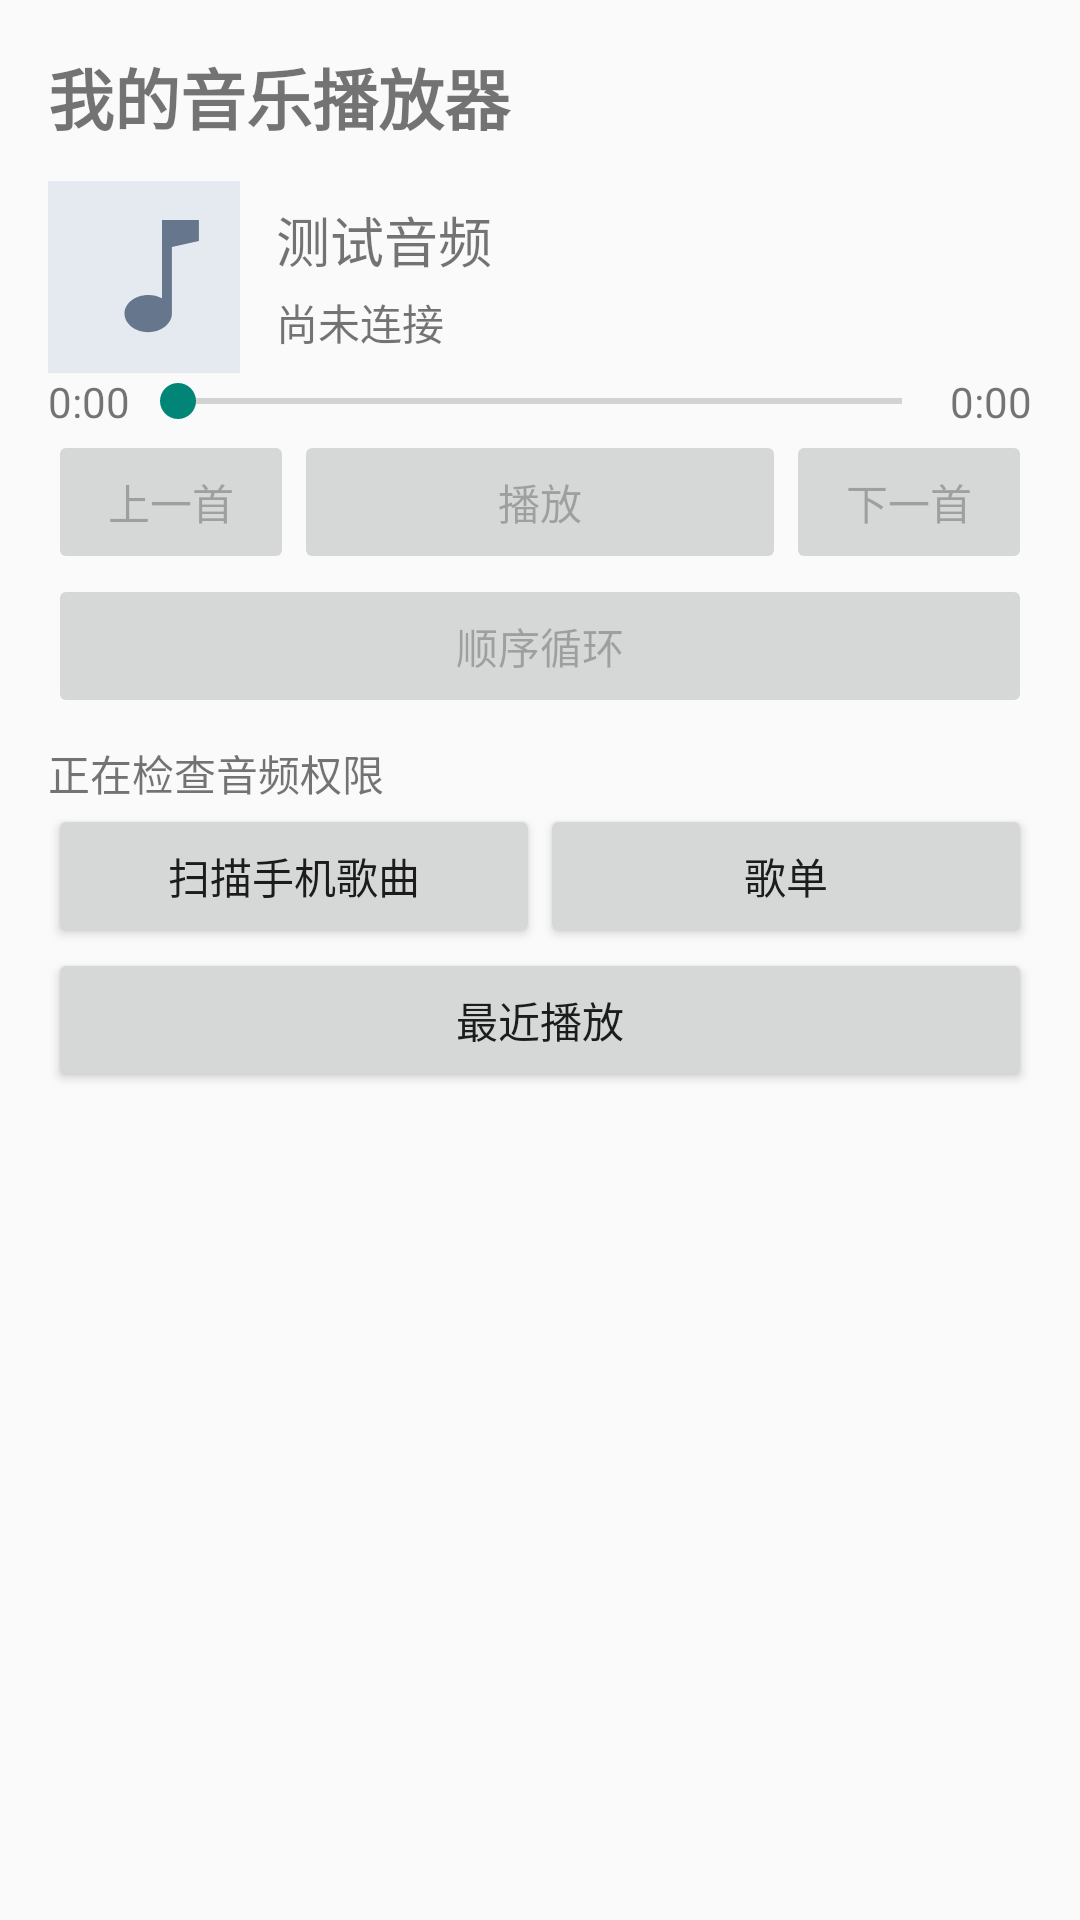

Produce the Android XML layout that renders to this screen, including the resource entries it uses.
<!-- AndroidManifest.xml: activity theme Theme.MusicPlayer -->
<!-- res/layout/activity_main.xml -->
<?xml version="1.0" encoding="utf-8"?>
<LinearLayout xmlns:android="http://schemas.android.com/apk/res/android"
    android:id="@+id/main"
    android:layout_width="match_parent"
    android:layout_height="match_parent"
    android:orientation="vertical">

    <LinearLayout
        android:layout_width="match_parent"
        android:layout_height="match_parent"
        android:orientation="vertical"
        android:padding="16dp">

        <TextView
            android:layout_width="match_parent"
            android:layout_height="wrap_content"
            android:text="@string/player_heading"
            android:textSize="22sp"
            android:textStyle="bold" />

        <LinearLayout
            android:layout_width="match_parent"
            android:layout_height="wrap_content"
            android:layout_marginTop="12dp"
            android:gravity="center_vertical"
            android:orientation="horizontal">

            <ImageView
                android:id="@+id/imageCurrentCover"
                android:layout_width="64dp"
                android:layout_height="64dp"
                android:contentDescription="@string/current_song_cover"
                android:scaleType="centerCrop"
                android:src="@drawable/ic_song_placeholder" />

            <LinearLayout
                android:layout_width="0dp"
                android:layout_height="wrap_content"
                android:layout_marginStart="12dp"
                android:layout_weight="1"
                android:orientation="vertical">

                <TextView
                    android:id="@+id/textTitle"
                    android:layout_width="match_parent"
                    android:layout_height="wrap_content"
                    android:text="@string/sample_title"
                    android:textSize="18sp" />

                <TextView
                    android:id="@+id/textStatus"
                    android:layout_width="match_parent"
                    android:layout_height="wrap_content"
                    android:layout_marginTop="4dp"
                    android:text="@string/not_connected" />
            </LinearLayout>
        </LinearLayout>
        <LinearLayout
            android:layout_width="match_parent"
            android:layout_height="wrap_content"
            android:gravity="center_vertical"
            android:orientation="horizontal">

            <TextView
                android:id="@+id/textCurrentPosition"
                android:layout_width="wrap_content"
                android:layout_height="wrap_content"
                android:text="0:00" />

            <SeekBar
                android:id="@+id/seekBarProgress"
                android:layout_width="0dp"
                android:layout_height="wrap_content"
                android:layout_weight="1"
                android:enabled="false"
                android:max="1000" />

            <TextView
                android:id="@+id/textDuration"
                android:layout_width="wrap_content"
                android:layout_height="wrap_content"
                android:text="0:00" />
        </LinearLayout>

        <LinearLayout
            android:layout_width="match_parent"
            android:layout_height="wrap_content"
            android:orientation="horizontal">

            <Button
                android:id="@+id/buttonPrevious"
                android:layout_width="0dp"
                android:layout_height="wrap_content"
                android:layout_weight="1"
                android:enabled="false"
                android:text="@string/previous" />

            <Button
                android:id="@+id/buttonPlayPause"
                android:layout_width="0dp"
                android:layout_height="wrap_content"
                android:layout_weight="2"
                android:enabled="false"
                android:text="@string/play" />

            <Button
                android:id="@+id/buttonNext"
                android:layout_width="0dp"
                android:layout_height="wrap_content"
                android:layout_weight="1"
                android:enabled="false"
                android:text="@string/next" />
        </LinearLayout>
        <Button
            android:id="@+id/buttonPlayMode"
            android:layout_width="match_parent"
            android:layout_height="wrap_content"
            android:enabled="false"
            android:text="@string/play_mode_order" />
        <TextView
            android:id="@+id/textError"
            android:layout_width="match_parent"
            android:layout_height="wrap_content"
            android:visibility="gone" />

        <Button
            android:id="@+id/buttonReconnect"
            android:layout_width="match_parent"
            android:layout_height="wrap_content"
            android:text="@string/reconnect"
            android:visibility="gone" />

        <TextView
            android:id="@+id/textAudioPermission"
            android:layout_width="match_parent"
            android:layout_height="wrap_content"
            android:layout_marginTop="8dp"
            android:text="@string/audio_permission_unknown" />

        <LinearLayout
            android:layout_width="match_parent"
            android:layout_height="wrap_content"
            android:orientation="horizontal">

            <Button
                android:id="@+id/buttonScan"
                android:layout_width="0dp"
                android:layout_height="wrap_content"
                android:layout_weight="1"
                android:text="@string/scan_songs" />

            <Button
                android:id="@+id/buttonPlaylists"
                android:layout_width="0dp"
                android:layout_height="wrap_content"
                android:layout_weight="1"
                android:text="@string/playlists" />

            <Button
                android:id="@+id/buttonAudioSettings"
                android:layout_width="0dp"
                android:layout_height="wrap_content"
                android:layout_weight="1"
                android:text="@string/open_settings"
                android:visibility="gone" />
        </LinearLayout>

        <Button
            android:id="@+id/buttonRecentPlay"
            android:layout_width="match_parent"
            android:layout_height="wrap_content"
            android:text="@string/recent_title" />

        <TextView
            android:id="@+id/textScanStatus"
            android:layout_width="match_parent"
            android:layout_height="wrap_content" />

        <TextView
            android:id="@+id/textSongCount"
            android:layout_width="match_parent"
            android:layout_height="wrap_content"
            android:layout_marginTop="4dp" />

        <androidx.recyclerview.widget.RecyclerView
            android:id="@+id/recyclerSongs"
            android:layout_width="match_parent"
            android:layout_height="0dp"
            android:layout_weight="1"
            android:clipToPadding="false" />
    </LinearLayout>
</LinearLayout>
<!-- resources referenced by this layout -->
<resources>
  <!-- drawable ic_song_placeholder (drawable) -->
  <vector xmlns:android="http://schemas.android.com/apk/res/android"
      android:width="64dp"
      android:height="64dp"
      android:viewportWidth="64"
      android:viewportHeight="64">
      <path
          android:fillColor="#E5EAF1"
          android:pathData="M0,0h64v64h-64z" />
      <path
          android:fillColor="#66778D"
          android:pathData="M38,13v26.1c-1.3,-0.7 -2.9,-1.1 -4.6,-1.1c-4.4,0 -7.9,2.8 -7.9,6.2s3.5,6.2 7.9,6.2s7.9,-2.8 7.9,-6.2V22l9,-2v-7z" />
  </vector>
  <string name="audio_permission_unknown">正在检查音频权限</string>
  <string name="current_song_cover">当前歌曲封面</string>
  <string name="next">下一首</string>
  <string name="not_connected">尚未连接</string>
  <string name="open_settings">权限设置</string>
  <string name="play">播放</string>
  <string name="play_mode_order">顺序循环</string>
  <string name="player_heading">我的音乐播放器</string>
  <string name="playlists">歌单</string>
  <string name="previous">上一首</string>
  <string name="recent_title">最近播放</string>
  <string name="reconnect">重新连接</string>
  <string name="sample_title">测试音频</string>
  <string name="scan_songs">扫描手机歌曲</string>
  <style name="Theme.MusicPlayer" parent="Theme.AppCompat.Light.NoActionBar" />
</resources>
